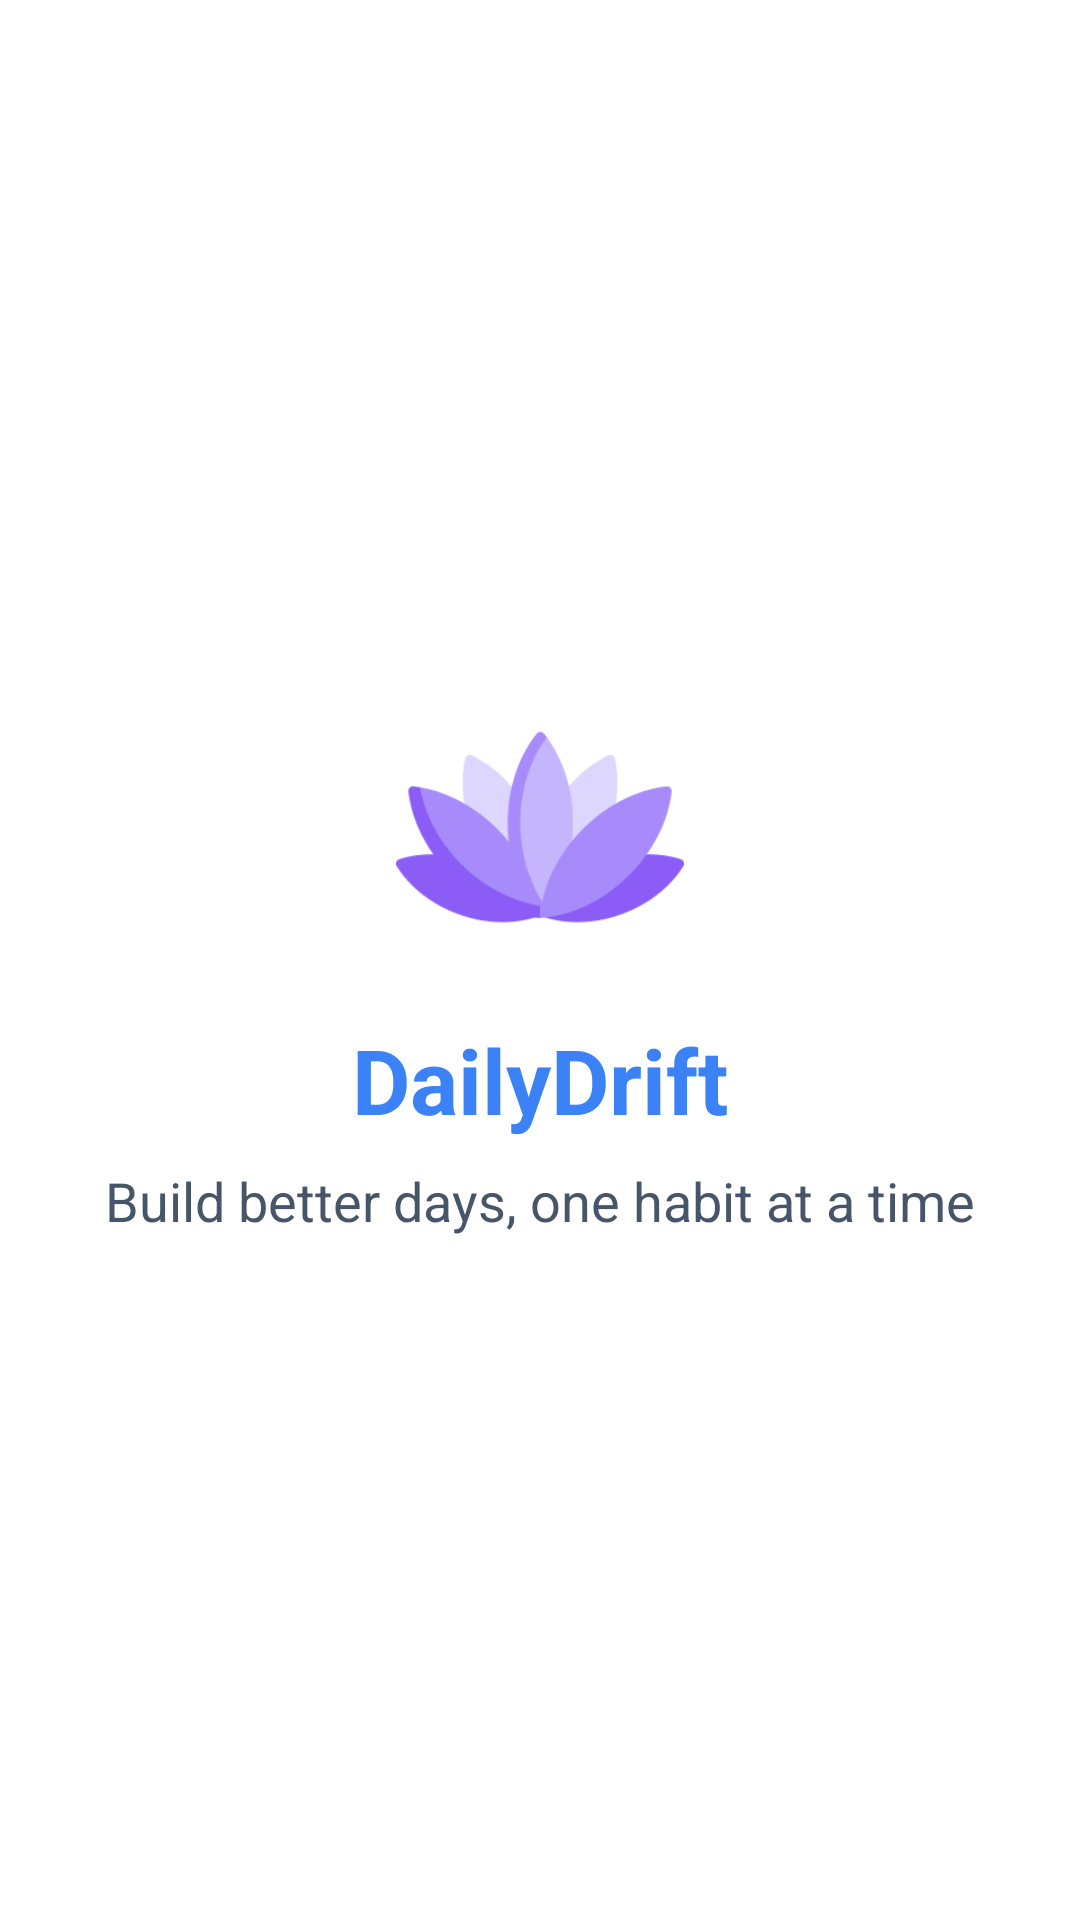

This screen was rendered from an Android layout file. Write that file and the resources it references.
<!-- AndroidManifest.xml: activity theme Theme.DailyDrift -->
<!-- res/layout/activity_main.xml -->
<?xml version="1.0" encoding="utf-8"?>
<androidx.constraintlayout.widget.ConstraintLayout xmlns:android="http://schemas.android.com/apk/res/android"
    xmlns:app="http://schemas.android.com/apk/res-auto"
    android:layout_width="match_parent"
    android:layout_height="match_parent"
    android:background="@color/primary_surface">

    <LinearLayout
        android:id="@+id/landingRoot"
        android:layout_width="match_parent"
        android:layout_height="match_parent"
        android:gravity="center"
        android:orientation="vertical"
        android:padding="24dp"
        app:layout_constraintTop_toTopOf="parent"
        app:layout_constraintBottom_toBottomOf="parent"
        app:layout_constraintStart_toStartOf="parent"
        app:layout_constraintEnd_toEndOf="parent">

        <ImageView
            android:layout_width="96dp"
            android:layout_height="96dp"
            android:src="@drawable/logo"
            android:contentDescription="@string/app_name"
            android:layout_marginBottom="16dp" />

        <TextView
            android:layout_width="wrap_content"
            android:layout_height="wrap_content"
            android:text="@string/app_name"
            android:textColor="@color/secondary_500"
            android:textSize="30sp"
            android:textStyle="bold"
            android:layout_marginBottom="8dp" />

        <TextView
            android:layout_width="wrap_content"
            android:layout_height="wrap_content"
            android:text="@string/landing_tagline"
            android:textColor="@color/text_secondary"
            android:textSize="18sp" />

    </LinearLayout>

    <LinearLayout
        android:id="@+id/navigationContainer"
        android:layout_width="match_parent"
        android:layout_height="match_parent"
        android:orientation="vertical"
        android:visibility="gone"
        app:layout_constraintTop_toTopOf="parent"
        app:layout_constraintBottom_toBottomOf="parent"
        app:layout_constraintStart_toStartOf="parent"
        app:layout_constraintEnd_toEndOf="parent">

        <androidx.fragment.app.FragmentContainerView
            android:id="@+id/nav_host_fragment"
            android:name="androidx.navigation.fragment.NavHostFragment"
            android:layout_width="match_parent"
            android:layout_height="0dp"
            android:layout_weight="1"
            app:navGraph="@navigation/nav_graph" />

        <com.google.android.material.bottomnavigation.BottomNavigationView
            android:id="@+id/bottom_navigation"
            android:layout_width="match_parent"
            android:layout_height="wrap_content"
            android:background="@color/primary_nav_background"
            android:elevation="8dp"
            app:menu="@menu/bottom_nav" />

    </LinearLayout>

</androidx.constraintlayout.widget.ConstraintLayout>
<!-- resources referenced by this layout -->
<resources>
  <color name="primary_nav_background">#FFFFFF</color>
  <color name="primary_surface">#FFFFFF</color>
  <color name="secondary_500">@color/primary_500</color>
  <color name="text_secondary">#475569</color>
  <string name="app_name">DailyDrift</string>
  <string name="landing_tagline">Build better days, one habit at a time</string>
  <style name="Theme.DailyDrift" parent="Base.Theme.DailyDrift" />
  <color name="primary_500">#3B82F6</color>
  <color name="text_on_primary">#FFFFFF</color>
  <color name="primary_100">#DBEAFE</color>
  <color name="primary_700">#1D4ED8</color>
  <color name="accent_purple_500">#8B5CF6</color>
  <color name="text_on_secondary">#FFFFFF</color>
  <color name="accent_purple_100">#EDE9FE</color>
  <color name="accent_purple_700">#6D28D9</color>
  <color name="text_primary">#0F172A</color>
  <color name="primary_surface_variant">#F1F5F9</color>
  <color name="primary_background">#F8FAFC</color>
  <style name="ThemeOverlay.DailyDrift.ActionBar" parent="ThemeOverlay.Material3.Dark.ActionBar">
          <item name="android:textColorPrimary">@color/text_on_primary</item>
          <item name="android:textColorSecondary">@color/secondary_200</item>
          <item name="android:background">?attr/colorPrimary</item>
      </style>
  <style name="Widget.DailyDrift.Button" parent="Widget.Material3.Button">
          <item name="backgroundTint">@color/primary_500</item>
          <item name="android:textColor">@color/text_on_primary</item>
          <item name="cornerRadius">12dp</item>
          <item name="android:paddingTop">16dp</item>
          <item name="android:paddingBottom">16dp</item>
          <item name="android:paddingStart">24dp</item>
          <item name="android:paddingEnd">24dp</item>
          <item name="android:textSize">16sp</item>
          <item name="android:textStyle">bold</item>
          <item name="android:elevation">2dp</item>
      </style>
  <style name="Widget.DailyDrift.BottomNavigationView" parent="Widget.Material3.BottomNavigationView">
          <item name="itemBackground">@color/primary_nav_background</item>
          <item name="itemIconTint">@color/bottom_nav_color</item>
          <item name="itemTextColor">@color/bottom_nav_color</item>
          <item name="itemRippleColor">@color/primary_100</item>
          <item name="android:elevation">8dp</item>
          <item name="android:background">@color/primary_surface</item>
      </style>
  <style name="Widget.DailyDrift.ProgressBar.Horizontal" parent="Widget.AppCompat.ProgressBar.Horizontal">
          <item name="android:progressTint">@color/success_500</item>
          <item name="android:progressBackgroundTint">@color/progress_track</item>
          <item name="android:indeterminateTint">@color/primary_500</item>
      </style>
  <style name="ShapeAppearance.DailyDrift.SmallComponent" parent="ShapeAppearance.Material3.SmallComponent">
          <item name="cornerFamily">rounded</item>
          <item name="cornerSize">8dp</item>
      </style>
  <style name="ShapeAppearance.DailyDrift.MediumComponent" parent="ShapeAppearance.Material3.MediumComponent">
          <item name="cornerFamily">rounded</item>
          <item name="cornerSize">12dp</item>
      </style>
  <style name="ShapeAppearance.DailyDrift.LargeComponent" parent="ShapeAppearance.Material3.LargeComponent">
          <item name="cornerFamily">rounded</item>
          <item name="cornerSize">16dp</item>
      </style>
  <color name="secondary_200">@color/primary_200</color>
  <color name="success_500">#10B981</color>
  <color name="progress_track">#E2E8F0</color>
  <color name="primary_200">#BFDBFE</color>
</resources>
